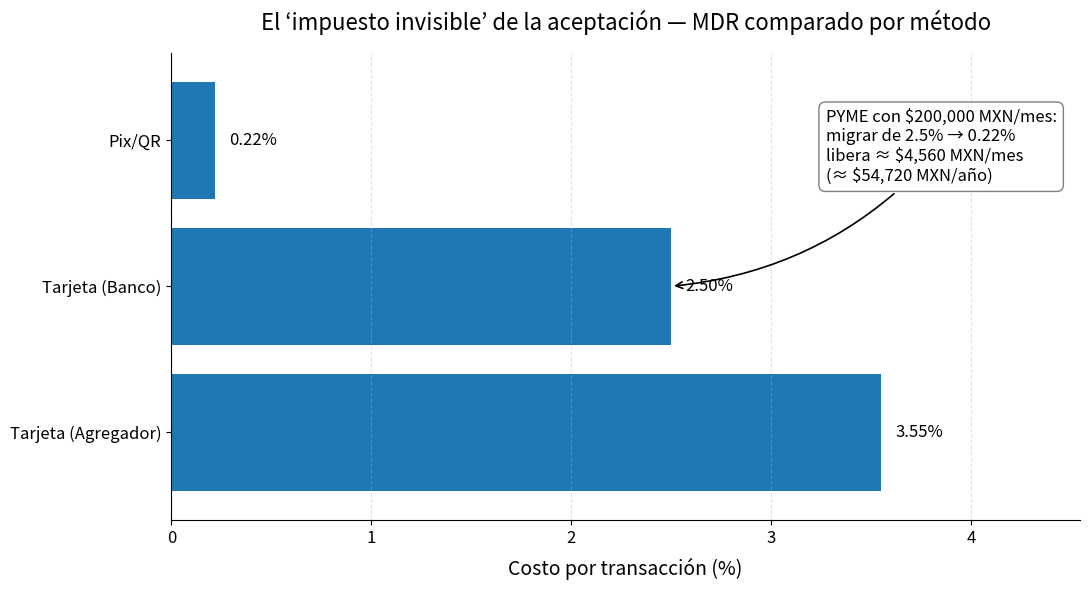

Here is the Python script that generated this plot: (Note: this script raises an exception after producing the figure.)
# Fix overlap in Exhibit 3 callout by anchoring the text to axes-fraction coordinates
# and moving it to the top-right; also increase spacing and clean spines.
import matplotlib.pyplot as plt
import numpy as np
import os

labels = ["Tarjeta (Agregador)", "Tarjeta (Banco)", "Pix/QR"]
values = [3.55, 2.50, 0.22]

ventas_mensuales = 200_000
tasa_alta = 0.025
tasa_baja = 0.0022
ahorro_mensual = ventas_mensuales * (tasa_alta - tasa_baja)
ahorro_anual = ahorro_mensual * 12

fig, ax = plt.subplots(figsize=(11, 6))

y_pos = np.arange(len(labels))
bars = ax.barh(y_pos, values)

# Title & axes
ax.set_title("El ‘impuesto invisible’ de la aceptación — MDR comparado por método", fontsize=16, pad=16)
ax.set_xlabel("Costo por transacción (%)", fontsize=14, labelpad=8)
ax.set_yticks(y_pos, labels=labels, fontsize=12)
ax.tick_params(axis='x', labelsize=12)

# Subtle grid & clean spines
ax.grid(True, axis='x', linestyle='--', alpha=0.35)
ax.spines['top'].set_visible(False)
ax.spines['right'].set_visible(False)

# Value labels at bar end
for rect, v in zip(bars, values):
    ax.text(v + max(values)*0.02, rect.get_y() + rect.get_height()/2,
            f"{v:.2f}%", va="center", fontsize=12)

# Improved callout placement — anchor to axes fraction (top-right), arrow to Banco bar
callout_text = (f"PYME con $200,000 MXN/mes:\n"
                f"migrar de 2.5% → 0.22%\n"
                f"libera ≈ ${ahorro_mensual:,.0f} MXN/mes\n"
                f"(≈ ${ahorro_anual:,.0f} MXN/año)")

ax.annotate(
    callout_text,
    xy=(values[1], 1), xycoords='data',         # arrow target (Banco bar)
    xytext=(0.72, 0.88), textcoords='axes fraction',  # text box location (top-right, inside axes)
    ha='left', va='top', fontsize=12,
    arrowprops=dict(arrowstyle="->", lw=1.2, connectionstyle="arc3,rad=-0.2"),
    bbox=dict(boxstyle="round,pad=0.4", fc="white", ec="gray", lw=1)
)

# Limits & margins
ax.set_xlim(0, max(values)*1.28)
ax.set_ylim(-0.6, len(labels)-0.4)
plt.subplots_adjust(top=0.88)  # more room for title
fig.tight_layout()

# Export paths
try:
    script_dir = os.path.dirname(os.path.abspath(__file__))
    project_root = os.path.abspath(os.path.join(script_dir, '..', '..', '..'))
except NameError:
    project_root = "/mnt/data"

results_dir = os.path.join(project_root, "0_Analisis_Cuantitativo", "Results", "Nuevos")
os.makedirs(results_dir, exist_ok=True)

png_path = os.path.join(results_dir, "Exhibit3_Impuesto_Invisible_MDR_v2.png")
svg_path = os.path.join(results_dir, "Exhibit3_Impuesto_Invisible_MDR_v2.svg")
fig.savefig(png_path, dpi=300, bbox_inches="tight")
fig.savefig(svg_path, bbox_inches="tight")

# Quick download copies
png_dl = "/mnt/data/Exhibit3_Impuesto_Invisible_MDR_v2.png"
svg_dl = "/mnt/data/Exhibit3_Impuesto_Invisible_MDR_v2.svg"
fig.savefig(png_dl, dpi=300, bbox_inches="tight")
fig.savefig(svg_dl, bbox_inches="tight")

png_dl, svg_dl
